Run: headless pygame with SDL's dummy video driver; simulated clock (each Clock.tick advances the game by its frame time, no real sleeping); random seed 0; keys injected as events and as key.get_pressed() state; no mouse input.
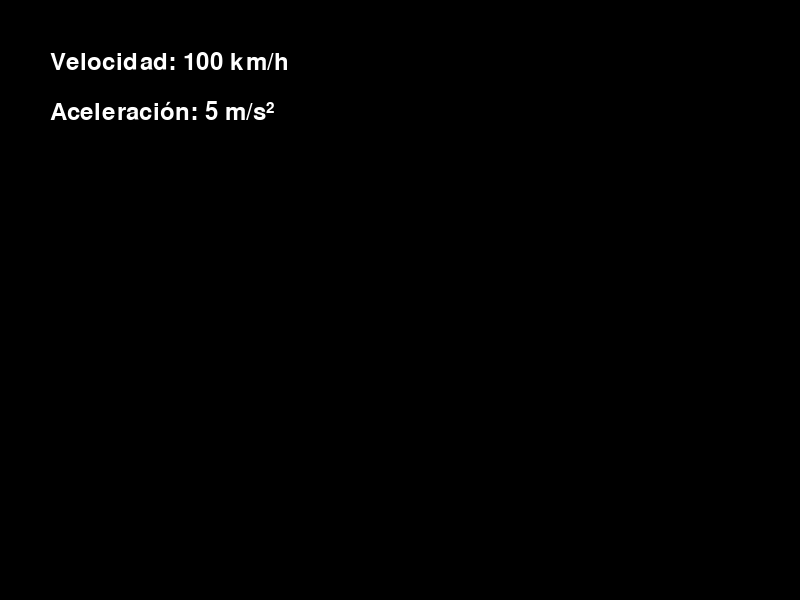
Frame 1 of 4 · flips 1–60 · no input
Frame 2 of 4 · flips 61–180 · tapped SPACE, RETURN · held RIGHT (→), D · screen unchanged from frame 1, image omitted
Frame 3 of 4 · flips 181–300 · held DOWN (↓), S · screen unchanged from frame 2, image omitted
Frame 4 of 4 · flips 301–420 · held LEFT (←), A, UP (↑), W · screen unchanged from frame 3, image omitted

The pygame program that drew these frames:

import pygame
import sys

pygame.init()
screen = pygame.display.set_mode((800, 600))

# Colores
BLACK = (0, 0, 0)
WHITE = (255, 255, 255)

# Fuente para texto
font = pygame.font.Font(None, 36)

# Función para mostrar datos
def display_data(data, position):
    text = font.render(f"{data}", True, WHITE)
    screen.blit(text, position)

# Bucle principal
running = True
while running:
    for event in pygame.event.get():
        if event.type == pygame.QUIT:
            running = False

    screen.fill(BLACK)
    display_data("Velocidad: 100 km/h", (50, 50))
    display_data("Aceleración: 5 m/s²", (50, 100))

    pygame.display.flip()

pygame.quit()
sys.exit()
